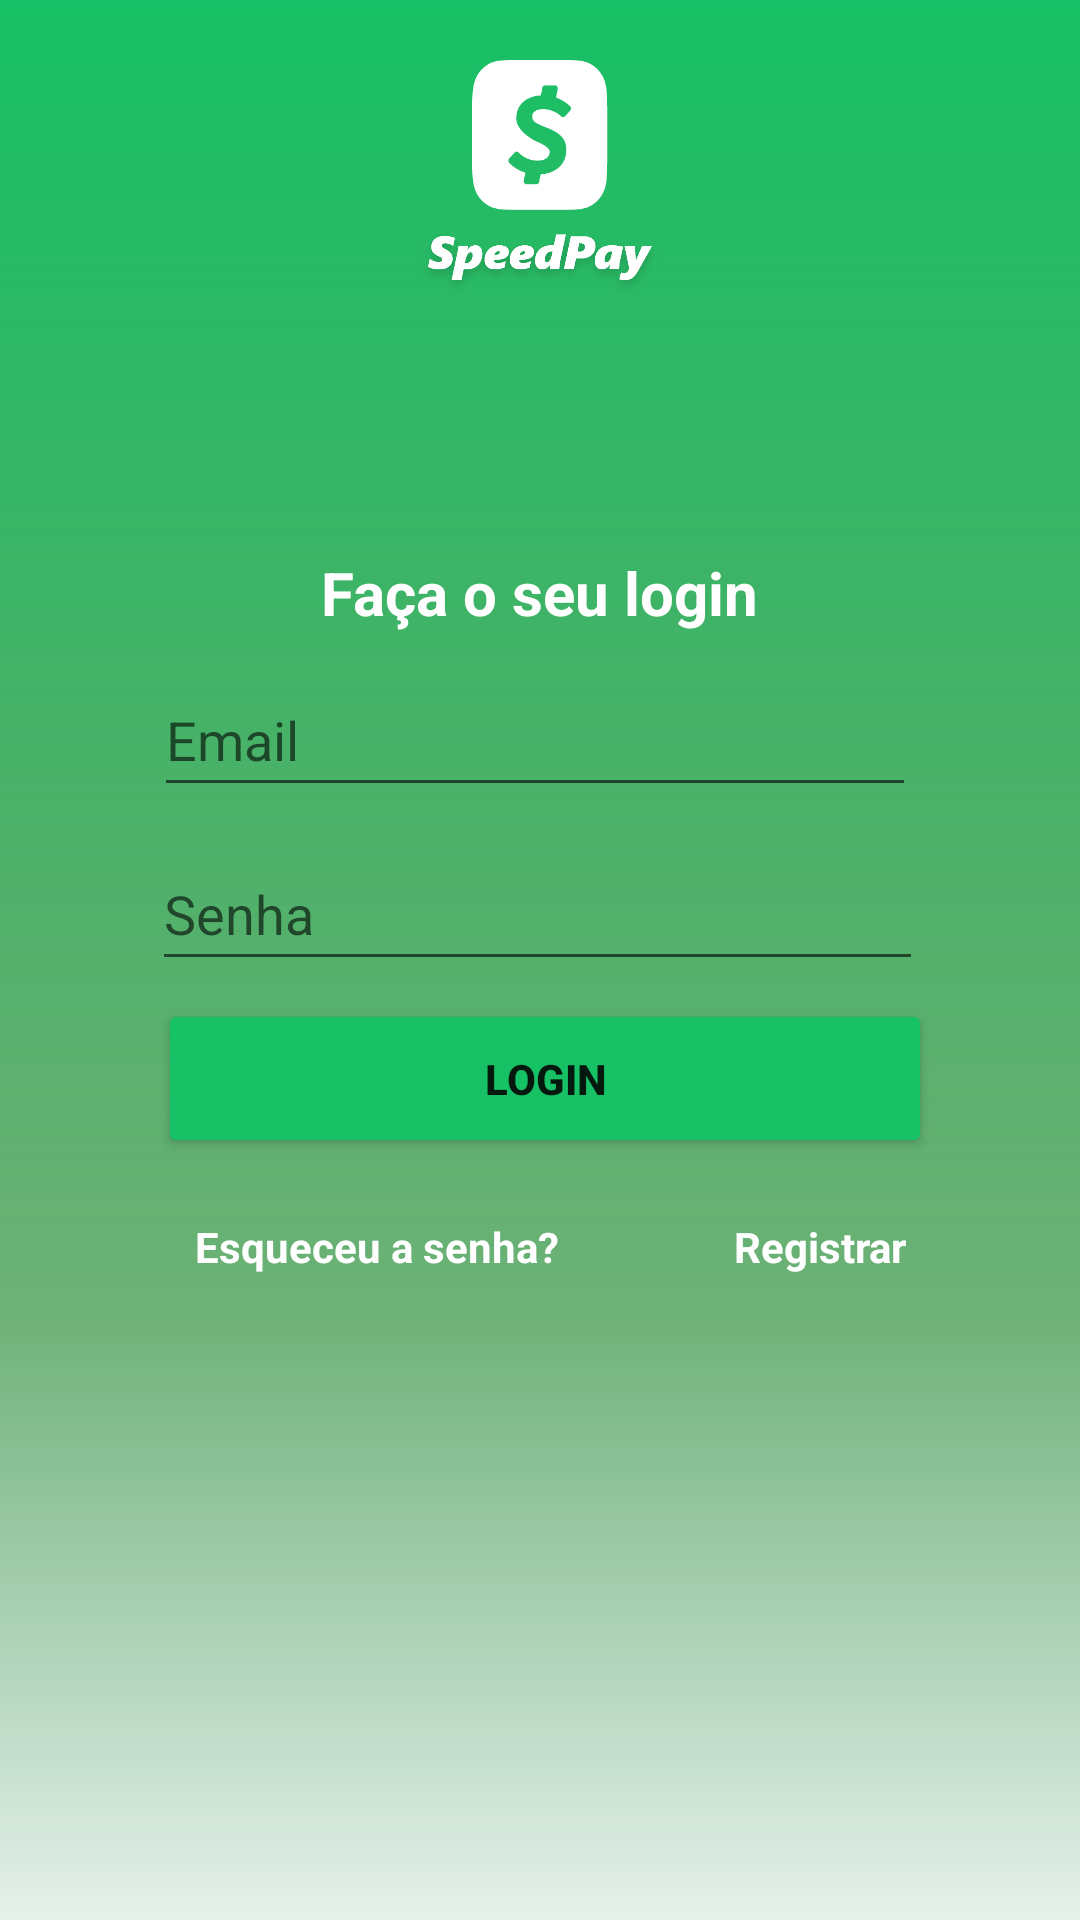

Here is an Android app screen rendered from its layout file. Give the layout XML and the strings, colors and styles it references.
<!-- AndroidManifest.xml: application theme Theme.SpeedPayProjet -->
<!-- res/layout/activity_tela_login.xml -->
<?xml version="1.0" encoding="utf-8"?>
<androidx.constraintlayout.widget.ConstraintLayout xmlns:android="http://schemas.android.com/apk/res/android"
    xmlns:app="http://schemas.android.com/apk/res-auto"
    xmlns:tools="http://schemas.android.com/tools"
    android:layout_width="match_parent"
    android:layout_height="match_parent"
    android:background="#FFFFFF"
    tools:context=".TelaLogin">

    <ImageView
        android:id="@+id/imageView123"
        android:layout_width="wrap_content"
        android:layout_height="400dp"
        app:layout_constraintBottom_toBottomOf="@+id/imageView9"
        app:layout_constraintTop_toTopOf="parent"
        app:srcCompat="@drawable/whitespeed"
        tools:layout_editor_absoluteX="0dp" />

    <ImageView
        android:id="@+id/imageView9"
        android:layout_width="wrap_content"
        android:layout_height="wrap_content"
        android:scaleType="fitXY"
        app:layout_constraintBottom_toBottomOf="parent"
        app:layout_constraintEnd_toEndOf="parent"
        app:layout_constraintHorizontal_bias="1.0"
        app:layout_constraintStart_toStartOf="parent"
        app:layout_constraintTop_toTopOf="parent"
        app:layout_constraintVertical_bias="0.0"
        app:srcCompat="@drawable/rect" />

    <TextView
        android:id="@+id/textView11"
        android:layout_width="wrap_content"
        android:layout_height="wrap_content"
        android:layout_marginTop="84dp"
        android:text="Faça o seu login"
        android:textColor="#FFFFFF"
        android:textSize="20sp"
        android:textStyle="bold"
        app:layout_constraintEnd_toEndOf="parent"
        app:layout_constraintStart_toStartOf="parent"
        app:layout_constraintTop_toBottomOf="@+id/imageView15" />

    <ImageView
        android:id="@+id/imageView14"
        android:layout_width="50dp"
        android:layout_height="50dp"
        android:layout_marginTop="20dp"
        app:layout_constraintEnd_toEndOf="parent"
        app:layout_constraintStart_toStartOf="parent"
        app:layout_constraintTop_toTopOf="parent"
        app:srcCompat="@drawable/simplewhitecashapp" />

    <Button
        android:id="@+id/signIn"
        android:layout_width="258dp"
        android:layout_height="53dp"
        android:layout_marginBottom="228dp"
        android:backgroundTint="#17C166"
        android:text="Login"
        android:textStyle="bold"
        app:layout_constraintBottom_toBottomOf="parent"
        app:layout_constraintEnd_toEndOf="parent"
        app:layout_constraintHorizontal_bias="0.516"
        app:layout_constraintStart_toStartOf="parent"
        app:layout_constraintTop_toBottomOf="@+id/password"
        app:layout_constraintVertical_bias="0.192" />

    <ImageView
        android:id="@+id/imageView15"
        android:layout_width="90dp"
        android:layout_height="30dp"
        app:layout_constraintEnd_toEndOf="parent"
        app:layout_constraintStart_toStartOf="parent"
        app:layout_constraintTop_toBottomOf="@+id/imageView14"
        app:srcCompat="@drawable/speedpaywhite" />

    <EditText
        android:id="@+id/email"
        android:layout_width="254dp"
        android:layout_height="48dp"
        android:layout_marginTop="10dp"
        android:ems="10"
        android:hint="Email"
        android:inputType="textPersonName"
        android:textColor="#FFFFFF"
        app:layout_constraintEnd_toEndOf="parent"
        app:layout_constraintHorizontal_bias="0.484"
        app:layout_constraintStart_toStartOf="parent"
        app:layout_constraintTop_toBottomOf="@+id/textView11" />

    <EditText
        android:id="@+id/password"
        android:layout_width="257dp"
        android:layout_height="48dp"
        android:layout_marginTop="10dp"
        android:ems="10"
        android:hint="Senha"
        android:inputType="textPassword"
        app:layout_constraintBottom_toBottomOf="parent"
        app:layout_constraintEnd_toEndOf="parent"
        app:layout_constraintHorizontal_bias="0.493"
        app:layout_constraintStart_toStartOf="parent"
        app:layout_constraintTop_toBottomOf="@+id/email"
        app:layout_constraintVertical_bias="0.0"
        tools:ignore="SpeakableTextPresentCheck,SpeakableTextPresentCheck" />

    <TextView
        android:id="@+id/forgotpassword"
        android:layout_width="wrap_content"
        android:layout_height="wrap_content"
        android:layout_marginTop="20dp"
        android:text="Esqueceu a senha?"
        android:textColor="#FFFFFF"
        android:textSize="14sp"
        android:textStyle="bold"
        app:layout_constraintEnd_toEndOf="parent"
        app:layout_constraintHorizontal_bias="0.273"
        app:layout_constraintStart_toStartOf="parent"
        app:layout_constraintTop_toBottomOf="@+id/signIn" />

    <TextView
        android:id="@+id/register"
        android:layout_width="wrap_content"
        android:layout_height="wrap_content"
        android:layout_marginTop="20dp"
        android:text="Registrar"
        android:textColor="#FFFFFF"
        android:textSize="14sp"
        android:textStyle="bold"
        app:layout_constraintEnd_toEndOf="parent"
        app:layout_constraintHorizontal_bias="0.503"
        app:layout_constraintStart_toEndOf="@+id/forgotpassword"
        app:layout_constraintTop_toBottomOf="@+id/signIn" />

    <ProgressBar
        android:id="@+id/progressBar"
        style="?android:attr/progressBarStyle"
        android:layout_width="85dp"
        android:layout_height="72dp"
        android:backgroundTint="#4CAF50"
        android:visibility="gone"
        android:backgroundTintMode="add"
        android:progressBackgroundTint="#4CAF50"
        app:layout_constraintBottom_toBottomOf="parent"
        app:layout_constraintEnd_toEndOf="parent"
        app:layout_constraintHorizontal_bias="0.493"
        app:layout_constraintStart_toStartOf="parent"
        app:layout_constraintTop_toTopOf="parent"
        app:layout_constraintVertical_bias="0.423" />

</androidx.constraintlayout.widget.ConstraintLayout>
<!-- resources referenced by this layout -->
<resources>
  <!-- drawable rect: png bitmap (drawable-v24, 21097 bytes) -->
  <!-- drawable simplewhitecashapp: png bitmap (drawable-v24, 6032 bytes) -->
  <!-- drawable speedpaywhite: png bitmap (drawable-v24, 28480 bytes) -->
  <!-- drawable whitespeed: png bitmap (drawable-v24, 20402 bytes) -->
  <style name="Theme.SpeedPayProjet" parent="Theme.MaterialComponents.DayNight.NoActionBar">
          
          <item name="colorPrimary">#17C166</item>
          <item name="colorPrimaryVariant">#000000</item>
          <item name="colorOnPrimary">@color/white</item>
          
          <item name="colorSecondary">#000000</item>
          <item name="colorSecondaryVariant">#000000</item>
          <item name="colorOnSecondary">@color/black</item>
          
          <item name="android:statusBarColor" tools:targetApi="l">?attr/colorPrimaryVariant</item>
          
      </style>
  <!-- not gathered from this repository: default colours our renderer supplied (Android Studio template values) -->
  <color name="black">#FF000000</color>
  <color name="white">#FFFFFFFF</color>
</resources>
